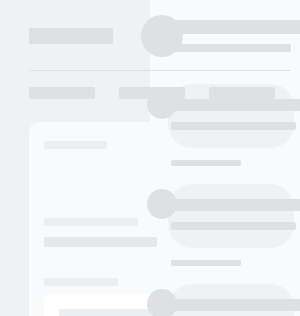
t = 0.00 s
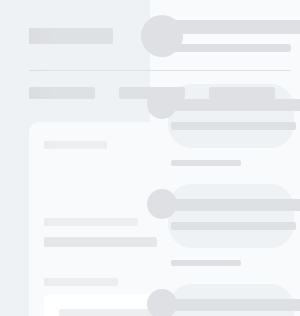
t = 0.25 s
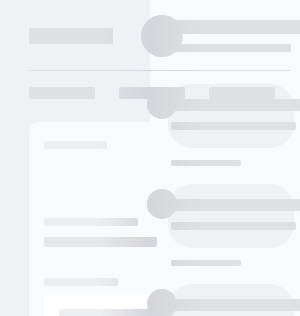
t = 0.50 s
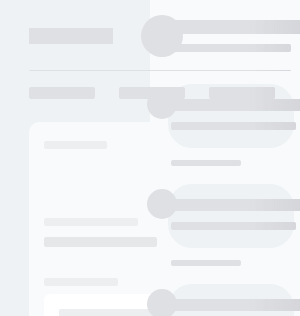
t = 0.75 s

The animated SVG that drew these frames (rendered in a browser with its animation timeline set to each time). Animation: 1 SMIL element (animate=1); one cycle of 1.00 s, repeats indefinitely.

<svg xmlns="http://www.w3.org/2000/svg" xmlns:xlink="http://www.w3.org/1999/xlink" width="100%" height="768" fill="none">
    <path fill="#fff" d="M5 0h1115v706H5z"/>
    <rect width="50%" height="770" x="0" y="0" fill="#EEF2F4"/>
    <rect width="45%" height="338" x="29" y="122" fill="#F8FAFB" rx="10"/>
    <rect width="45%" height="235" x="29" y="476" fill="#F8FAFB" rx="10"/>
    <rect width="42%" height="150" x="44" y="294" fill="#fff" rx="6"/>
    <rect width="41%" height="37" x="51.5" y="559.5" fill="#fff" fill-opacity=".8" stroke="#DFE0E3" rx="3.5"/>
    <rect width="41%" height="37" x="51.5" y="642.5" fill="#fff" fill-opacity=".8" stroke="#DFE0E3" rx="3.5"/>
    <rect width="50%" height="770" x="50%" y="0" fill="#F8FAFB"/>
    <rect width="42%" height="64" x="56%" y="84" fill="#EEF2F4" rx="24"/>
    <rect width="42%" height="29" x="56%" y="384.5" fill="#fff" stroke="#E6E7E9" rx="14.5"/>
    <rect width="42%" height="64" x="56%" y="184" fill="#EEF2F4" rx="24"/>
    <rect width="42%" height="64" x="56%" y="284" fill="#EEF2F4" rx="24"/>
    <g id="content">
        <g>
            <rect width="28%" height="16" x="29" y="28" fill="#DFE0E3"/>
            <rect width="45%" height="1" x="29" y="70" fill="#DFE0E3" rx="2"/>
            <rect width="66" height="12" x="29" y="87" fill="#DFE0E3" rx="2"/>
            <rect width="66" height="12" x="119" y="87" fill="#DFE0E3" rx="2"/>
            <rect width="66" height="12" x="209" y="87" fill="#DFE0E3" rx="2"/>
            <path fill="#E6E7E9" d="M45 491a2 2 0 0 1 2-2h136a2 2 0 0 1 2 2v6a2 2 0 0 1-2 2H47a2 2 0 0 1-2-2v-6Z"/>
            <rect width="13%" height="10" x="45" y="489" fill="#EDEEF0" rx="2"/>
            <rect width="42%" height="1" x="45" y="512" fill="#EDEEF0" rx="2"/>
            <path fill="#EDEEF0"
                  d="M44 143a2 2 0 0 1 2-2h59a2 2 0 0 1 2 2v4a2 2 0 0 1-2 2H46a2 2 0 0 1-2-2v-4ZM44 220a2 2 0 0 1 2-2h90a2 2 0 0 1 2 2v4a2 2 0 0 1-2 2H46a2 2 0 0 1-2-2v-4ZM44 280a2 2 0 0 1 2-2h70a2 2 0 0 1 2 2v4a2 2 0 0 1-2 2H46a2 2 0 0 1-2-2v-4Z"/>
            <path fill="#E6E7E9" d="M44 239a2 2 0 0 1 2-2h109a2 2 0 0 1 2 2v6a2 2 0 0 1-2 2H46a2 2 0 0 1-2-2v-6Z"/>
            <rect width="37%" height="8" x="59" y="309" fill="#EDEEF0" rx="2"/>
            <rect width="36%" height="8" x="59" y="329" fill="#EDEEF0" rx="2"/>
            <rect width="35%" height="8" x="59" y="349" fill="#EDEEF0" rx="2"/>
            <rect width="37%" height="8" x="59" y="369" fill="#EDEEF0" rx="2"/>
            <rect width="37%" height="8" x="59" y="389" fill="#EDEEF0" rx="2"/>
            <rect width="22%" height="8" x="59" y="409" fill="#EDEEF0" rx="2"/>
            <rect width="181" height="8" x="51" y="537" fill="#EDEEF0" rx="2"/>
            <rect width="181" height="8" x="51" y="620" fill="#EDEEF0" rx="2"/>
            </g>
        <g>
            <circle cx="54%" cy="36" r="21" fill="#DFE0E3"/>
            <rect width="195" height="14" x="57%" y="20" fill="#DFE0E3" rx="2"/>
            <rect width="120" height="8" x="57%" y="44" fill="#DFE0E3" rx="2"/>
            <rect width="45%" height="1" x="52%" y="70" fill="#DFE0E3" rx="2"/>
            <circle cx="54%" cy="104" r="15" fill="#DFE0E3"/>
            <rect width="150" height="12" x="57%" y="99" fill="#DFE0E3" rx="2"/>
            <rect width="125" height="8" x="57%" y="122" fill="#DFE0E3" rx="2"/>
            <rect width="52" height="6" x="57%" y="160" fill="#DFE0E3" rx="2"/>
            <rect width="52" height="6" x="63%" y="160" fill="#DFE0E3" rx="2"/>
            <rect width="24" height="6" x="69%" y="160" fill="#DFE0E3" rx="2"/>
            <circle cx="54%" cy="204" r="15" fill="#DFE0E3"/>
            <rect width="150" height="12" x="57%" y="199" fill="#DFE0E3" rx="2"/>
            <rect width="125" height="8" x="57%" y="222" fill="#DFE0E3" rx="2"/>
            <rect width="52" height="6" x="57%" y="260" fill="#DFE0E3" rx="2"/>
            <rect width="52" height="6" x="63%" y="260" fill="#DFE0E3" rx="2"/>
            <rect width="24" height="6" x="69%" y="260" fill="#DFE0E3" rx="2"/>
            <circle cx="54%" cy="304" r="15" fill="#DFE0E3"/>
            <rect width="150" height="12" x="57%" y="299" fill="#DFE0E3" rx="2"/>
            <rect width="125" height="8" x="57%" y="322" fill="#DFE0E3" rx="2"/>
            <rect width="52" height="6" x="57%" y="360" fill="#DFE0E3" rx="2"/>
            <rect width="52" height="6" x="63%" y="360" fill="#DFE0E3" rx="2"/>
            <rect width="24" height="6" x="69%" y="360" fill="#DFE0E3" rx="2"/>
            <circle cx="54%" cy="399" r="15" fill="#DFE0E3"/>
            <rect width="125" height="8" x="57%" y="395" fill="#DFE0E3" rx="2"/>
        </g>
    </g>
    <rect id="l"  width="100%" fill="url(#i)" mask="url(#j)" height="100%"/>
    <mask id="j" fill="#fff">
        <use xlink:href="#content"/>
    </mask>
    <linearGradient x1="66.6%" y1="50%" x2="33.3%" y2="50%" id="i">
        <stop stop-color="#D3D4D9" stop-opacity="0" offset="0%"/>
        <stop stop-color="#D3D4D9" stop-opacity="0" offset="0%"/>
        <stop stop-color="#D3D4D9" offset="50%"/>
        <stop stop-color="#D3D4D9" stop-opacity="0" offset="100%"/>
    </linearGradient>
    <animate xlink:href="#l" attributeName="x" from="-100%" to="100%" dur="1s" begin="0s" repeatCount="indefinite"/>
</svg>
